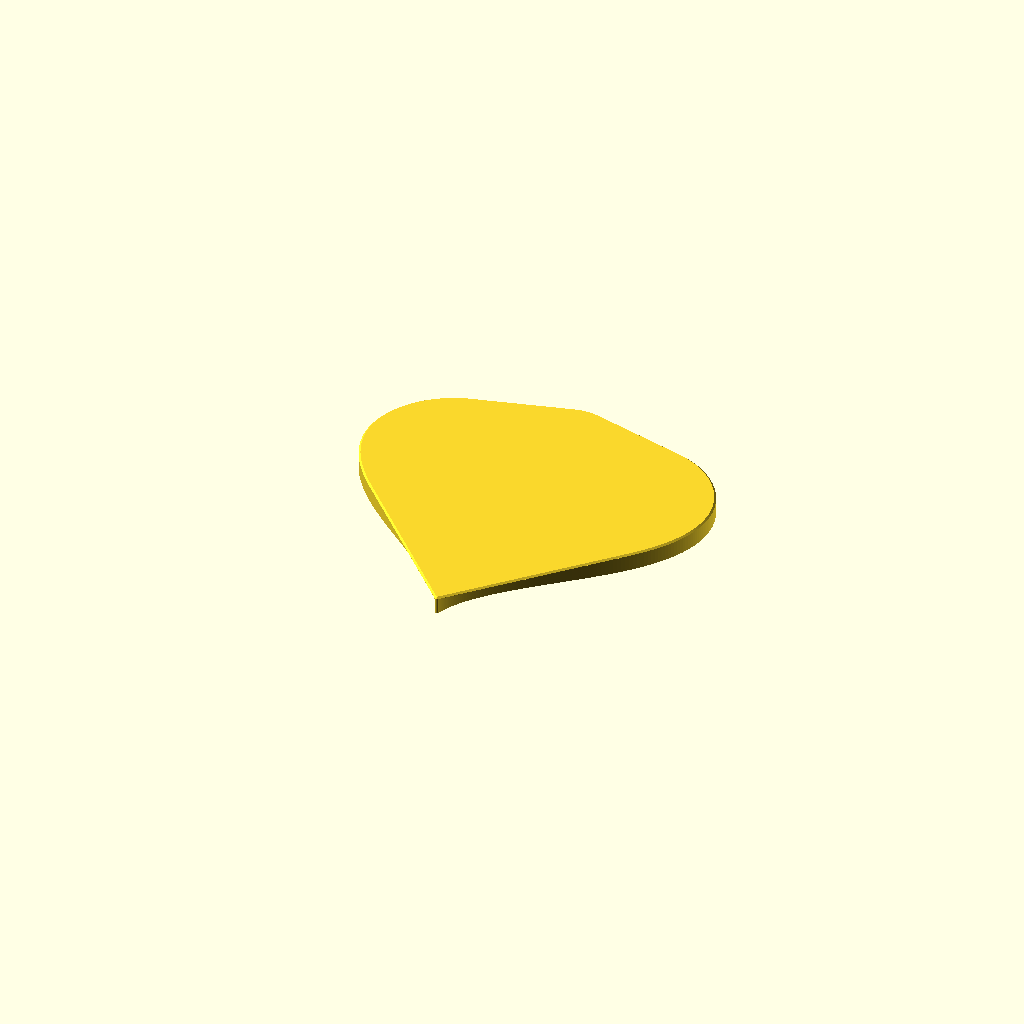
Cell 1 — every parameter at its default value.
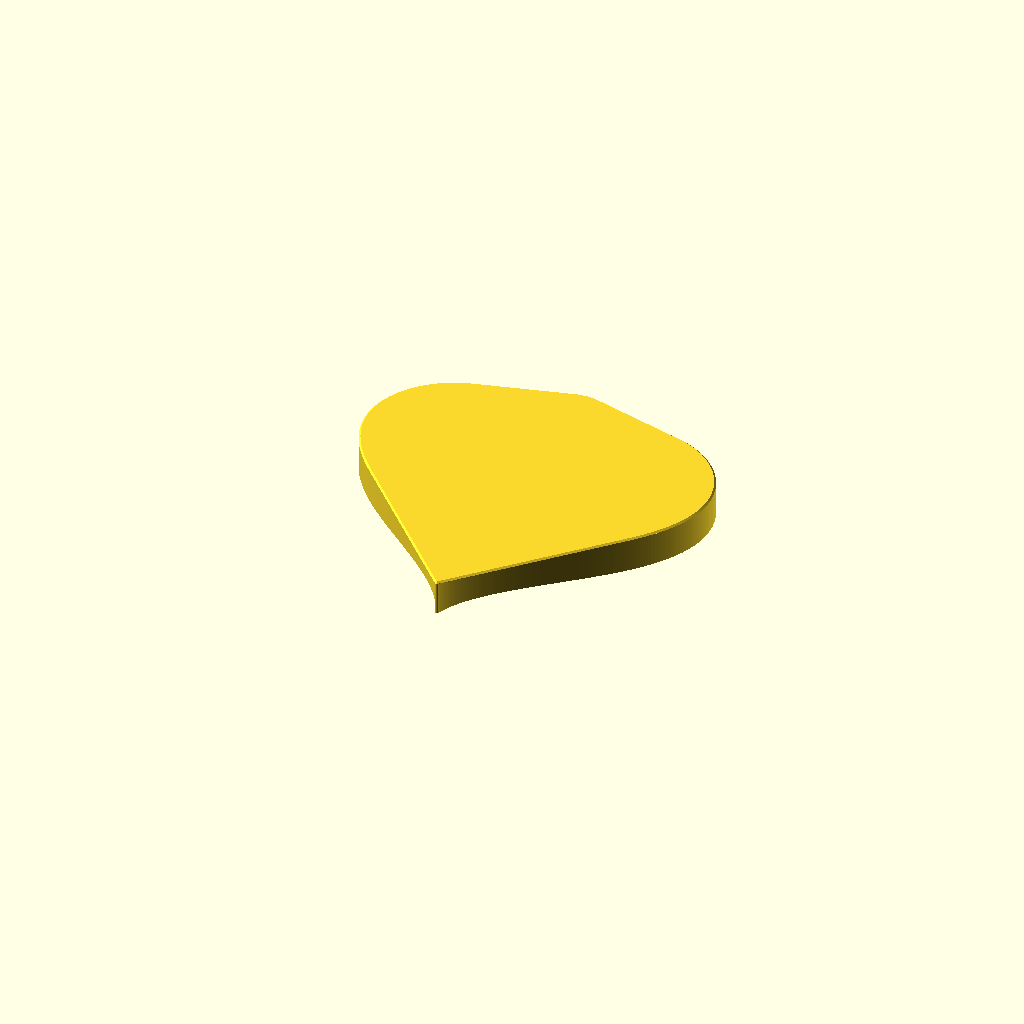
Cell 2 — T set to 4, the other parameters unchanged.
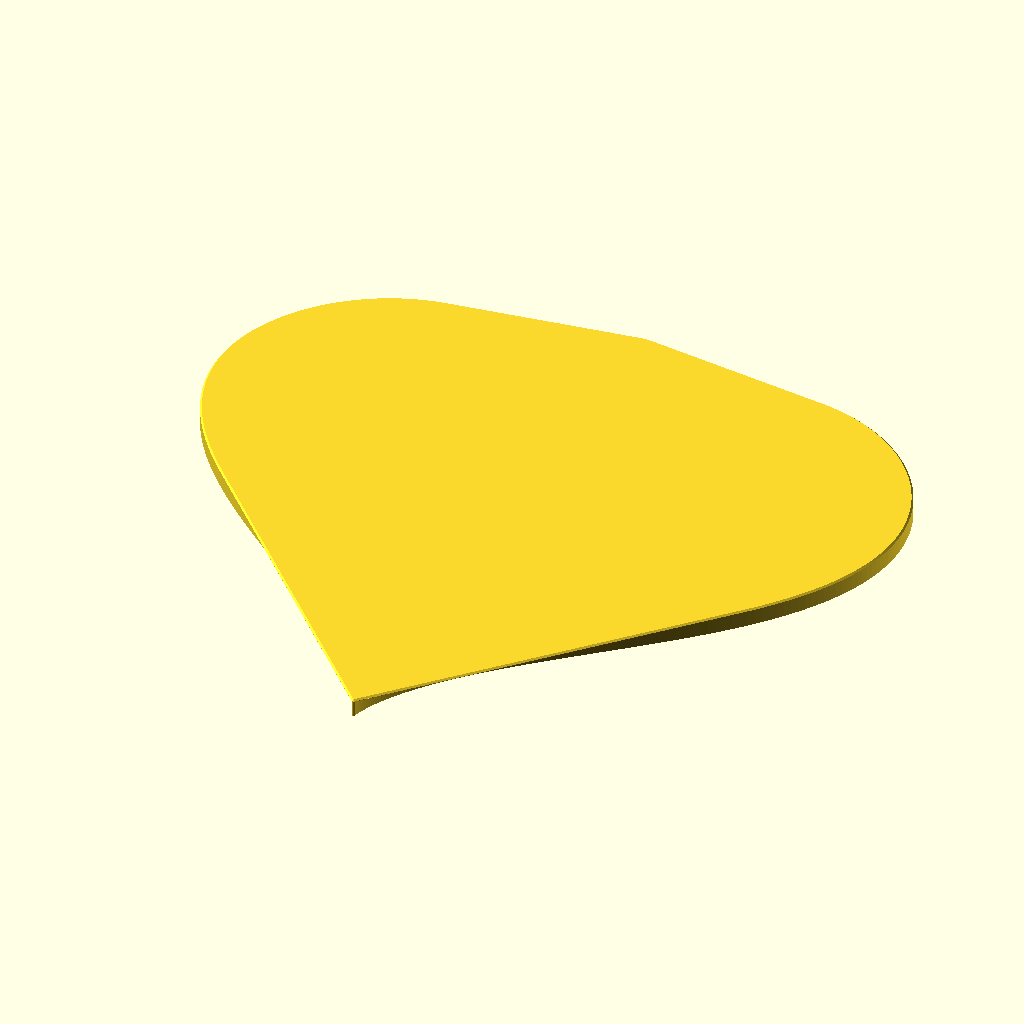
Cell 3: scale_heart = 2.5 (everything else at default).
All cells are drawn from one camera (rotation 55°, 0°, 25°, orthographic, colour scheme Cornfield), so only the parameter changes between them.
The OpenSCAD source (src/openscad/projects/Heart/heart-keychain_v3.scad):
// Heart keychain v3 - zelfde als heart-keychain.scad, met lichte afronding alleen aan de BOVENkant
// (buitenrand boven/zijkant minder scherp). Onderkant en onderste zijkant blijven scherp 90°.
// Units: mm

$fn = 96;

// Zelfde default als heart-keychain.scad; verhoog naar bv. 4 voor dikkere tag
T = 2;

scale_heart = 1.25;

// ---- Top ring ----
ring_outer_r = 5.5;
ring_inner_r = 3;

ring_overlap_frac = 3/4;
hole_lift_y = 1.6;
ring_cy_adjust = 0;

function heart_xy(t) = [
  16 * pow(sin(t), 3),
  13 * cos(t) - 5 * cos(2 * t) - 2 * cos(3 * t) - cos(4 * t)
];

steps = 420;
heart_pts = [ for (i = [0 : steps - 1])
  let (t = i * 360 / steps)
    heart_xy(t) * scale_heart
];

heart_profile_round_r = 0.14;
heart_gap_fill_r = 0.08;

// Afronding alleen boven: hull van vol profiel (op hoogte T-cz) naar iets kleiner profiel op T.
// Negatieve offset moet klein blijven (enge inkeping hart) anders stukgedeeld profiel.
TOP_BEVEL_ANGLE_DEG = 42;
TOP_BEVEL_DEPTH = 0.35;      // mm langs Z, reservering vanaf de bovenkant
MAX_TOP_INSET_MM = 0.2;

heart_y_max = max([for (p = heart_pts) p[1]]);
ring_cy = heart_y_max + heart_gap_fill_r
  + ring_outer_r * (1 - 2 * ring_overlap_frac) + ring_cy_adjust;
hole_y = ring_cy + hole_lift_y;

module heart_ring_profile() {
  union() {
    offset(r = heart_gap_fill_r)
      offset(r = heart_profile_round_r)
        offset(r = -heart_profile_round_r)
          polygon(heart_pts);
    translate([0, ring_cy])
      circle(r = ring_outer_r);
  }
}

// Basis: één blok met scherpe onderkant + scherpe zijkant tot z=T-cz; alleen de laag onder de top wordt schuin/afgerond.
module body_with_top_bevel_only(height, bevel_z, angle_deg, max_inset) {
  a = max(0.5, angle_deg);
  cz_unclamped = min(max(0, bevel_z), height - 0.15);
  inset_raw = cz_unclamped / tan(a);
  inset = min(inset_raw, max_inset);
  cz = min(inset * tan(a), cz_unclamped);
  eps = 0.02;
  if (cz < 0.01) {
    linear_extrude(height, center = false, convexity = 10)
      heart_ring_profile();
  } else {
    union() {
      linear_extrude(height - cz, center = false, convexity = 10)
        heart_ring_profile();
      hull() {
        translate([0, 0, height - cz])
          linear_extrude(eps, center = false)
            heart_ring_profile();
        translate([0, 0, height])
          linear_extrude(eps, center = false)
            offset(r = -inset, join_type = "round")
              heart_ring_profile();
      }
    }
  }
}

difference() {
  body_with_top_bevel_only(T, TOP_BEVEL_DEPTH, TOP_BEVEL_ANGLE_DEG, MAX_TOP_INSET_MM);
  translate([0, hole_y, -0.01])
    cylinder(h = T + 0.02, r = ring_inner_r);
}
Parameter table extracted from the source (name, type, default, range or options):
T: number, default 2
scale_heart: number, default 1.25
ring_outer_r: number, default 5.5
ring_inner_r: number, default 3
hole_lift_y: number, default 1.6
ring_cy_adjust: number, default 0
